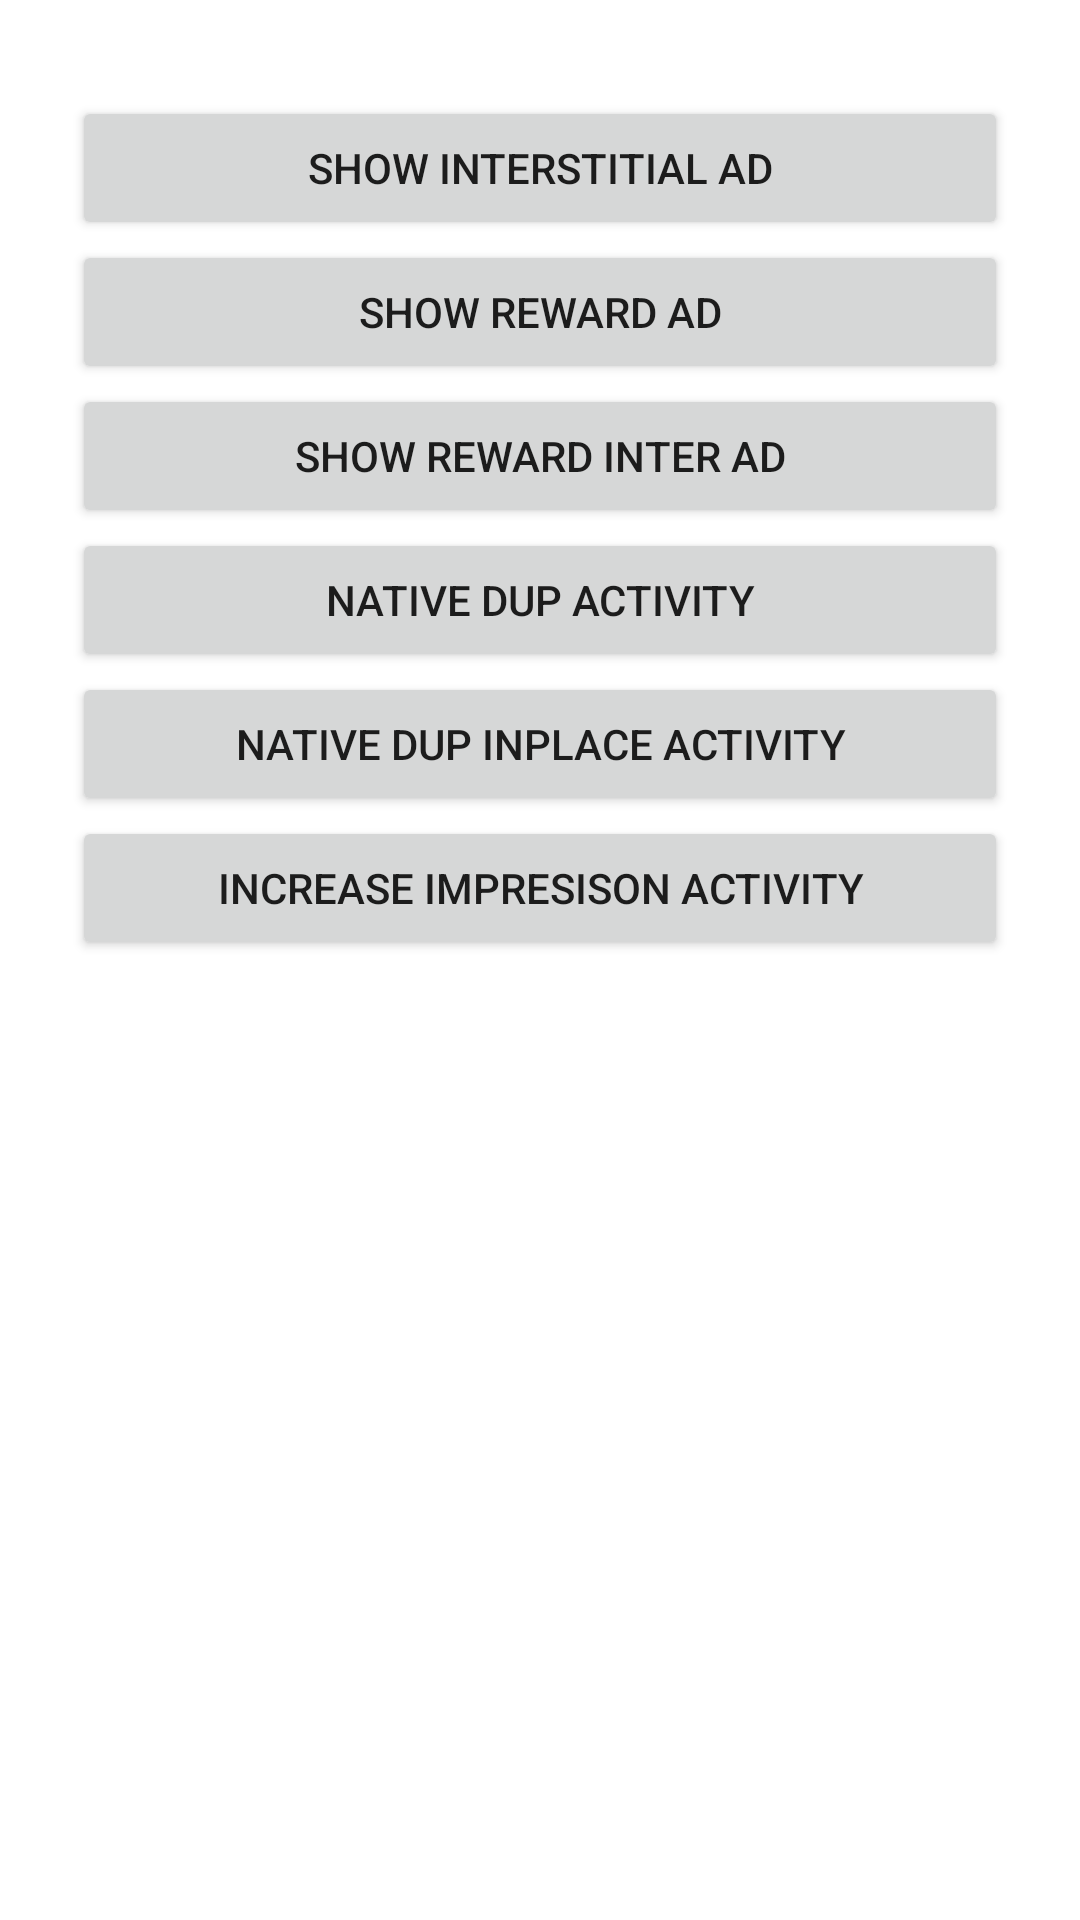

This screen was rendered from an Android layout file. Write that file and the resources it references.
<!-- AndroidManifest.xml: application theme Theme.AperoMonetizationSample -->
<!-- res/layout/activity_ads.xml -->
<?xml version="1.0" encoding="utf-8"?>
<LinearLayout xmlns:android="http://schemas.android.com/apk/res/android"
    xmlns:app="http://schemas.android.com/apk/res-auto"
    android:layout_width="match_parent"
    android:layout_height="match_parent"
    android:background="@color/white"
    android:orientation="vertical"
    android:paddingTop="32dp">

    <Button
        android:id="@+id/interBtn"
        android:layout_width="match_parent"
        android:layout_height="wrap_content"
        android:layout_gravity="center_horizontal"
        android:layout_marginHorizontal="24dp"
        android:text="Show interstitial ad"
        app:layout_constraintBottom_toBottomOf="parent"
        app:layout_constraintEnd_toEndOf="parent"
        app:layout_constraintStart_toStartOf="parent"
        app:layout_constraintTop_toTopOf="parent" />

    <Button
        android:id="@+id/rewardBtn"
        android:layout_width="match_parent"
        android:layout_height="wrap_content"
        android:layout_gravity="center_horizontal"
        android:layout_marginHorizontal="24dp"
        android:text="Show reward ad"
        app:layout_constraintBottom_toBottomOf="parent"
        app:layout_constraintEnd_toEndOf="parent"
        app:layout_constraintStart_toStartOf="parent"
        app:layout_constraintTop_toTopOf="parent" />

    <Button
        android:id="@+id/rewardInterBtn"
        android:layout_width="match_parent"
        android:layout_height="wrap_content"
        android:layout_gravity="center_horizontal"
        android:layout_marginHorizontal="24dp"
        android:text="Show reward inter ad"
        app:layout_constraintBottom_toBottomOf="parent"
        app:layout_constraintEnd_toEndOf="parent"
        app:layout_constraintStart_toStartOf="parent"
        app:layout_constraintTop_toTopOf="parent" />

    <Button
        android:id="@+id/nativeDupBtn"
        android:layout_width="match_parent"
        android:layout_height="wrap_content"
        android:layout_gravity="center_horizontal"
        android:layout_marginHorizontal="24dp"
        android:text="Native dup activity"
        app:layout_constraintBottom_toBottomOf="parent"
        app:layout_constraintEnd_toEndOf="parent"
        app:layout_constraintStart_toStartOf="parent"
        app:layout_constraintTop_toTopOf="parent" />

    <Button
        android:id="@+id/nativeDupInplaceBtn"
        android:layout_width="match_parent"
        android:layout_height="wrap_content"
        android:layout_gravity="center_horizontal"
        android:layout_marginHorizontal="24dp"
        android:text="Native dup inplace activity"
        app:layout_constraintBottom_toBottomOf="parent"
        app:layout_constraintEnd_toEndOf="parent"
        app:layout_constraintStart_toStartOf="parent"
        app:layout_constraintTop_toTopOf="parent" />

    <Button
        android:id="@+id/increaseImpressionBtn"
        android:layout_width="match_parent"
        android:layout_height="wrap_content"
        android:layout_gravity="center_horizontal"
        android:layout_marginHorizontal="24dp"
        android:text="Increase impresison activity"
        app:layout_constraintBottom_toBottomOf="parent"
        app:layout_constraintEnd_toEndOf="parent"
        app:layout_constraintStart_toStartOf="parent"
        app:layout_constraintTop_toTopOf="parent" />

    <FrameLayout
        android:layout_width="match_parent"
        android:layout_height="0dp"
        android:layout_weight="1" />

    <FrameLayout
        android:id="@+id/nativeFr"
        android:layout_width="match_parent"
        android:layout_height="wrap_content"
        android:paddingBottom="8dp"
        app:layout_constraintTop_toTopOf="parent" />

    <FrameLayout
        android:id="@+id/bannerFr"
        android:layout_width="match_parent"
        android:layout_height="wrap_content"
        app:layout_constraintBottom_toBottomOf="parent" />
</LinearLayout>
<!-- resources referenced by this layout -->
<resources>
  <style name="Theme.AperoMonetizationSample" parent="Theme.AppCompat.DayNight.NoActionBar">
  
      </style>
  <!-- not gathered from this repository: default colours our renderer supplied (Android Studio template values) -->
  <color name="white">#FFFFFFFF</color>
</resources>
